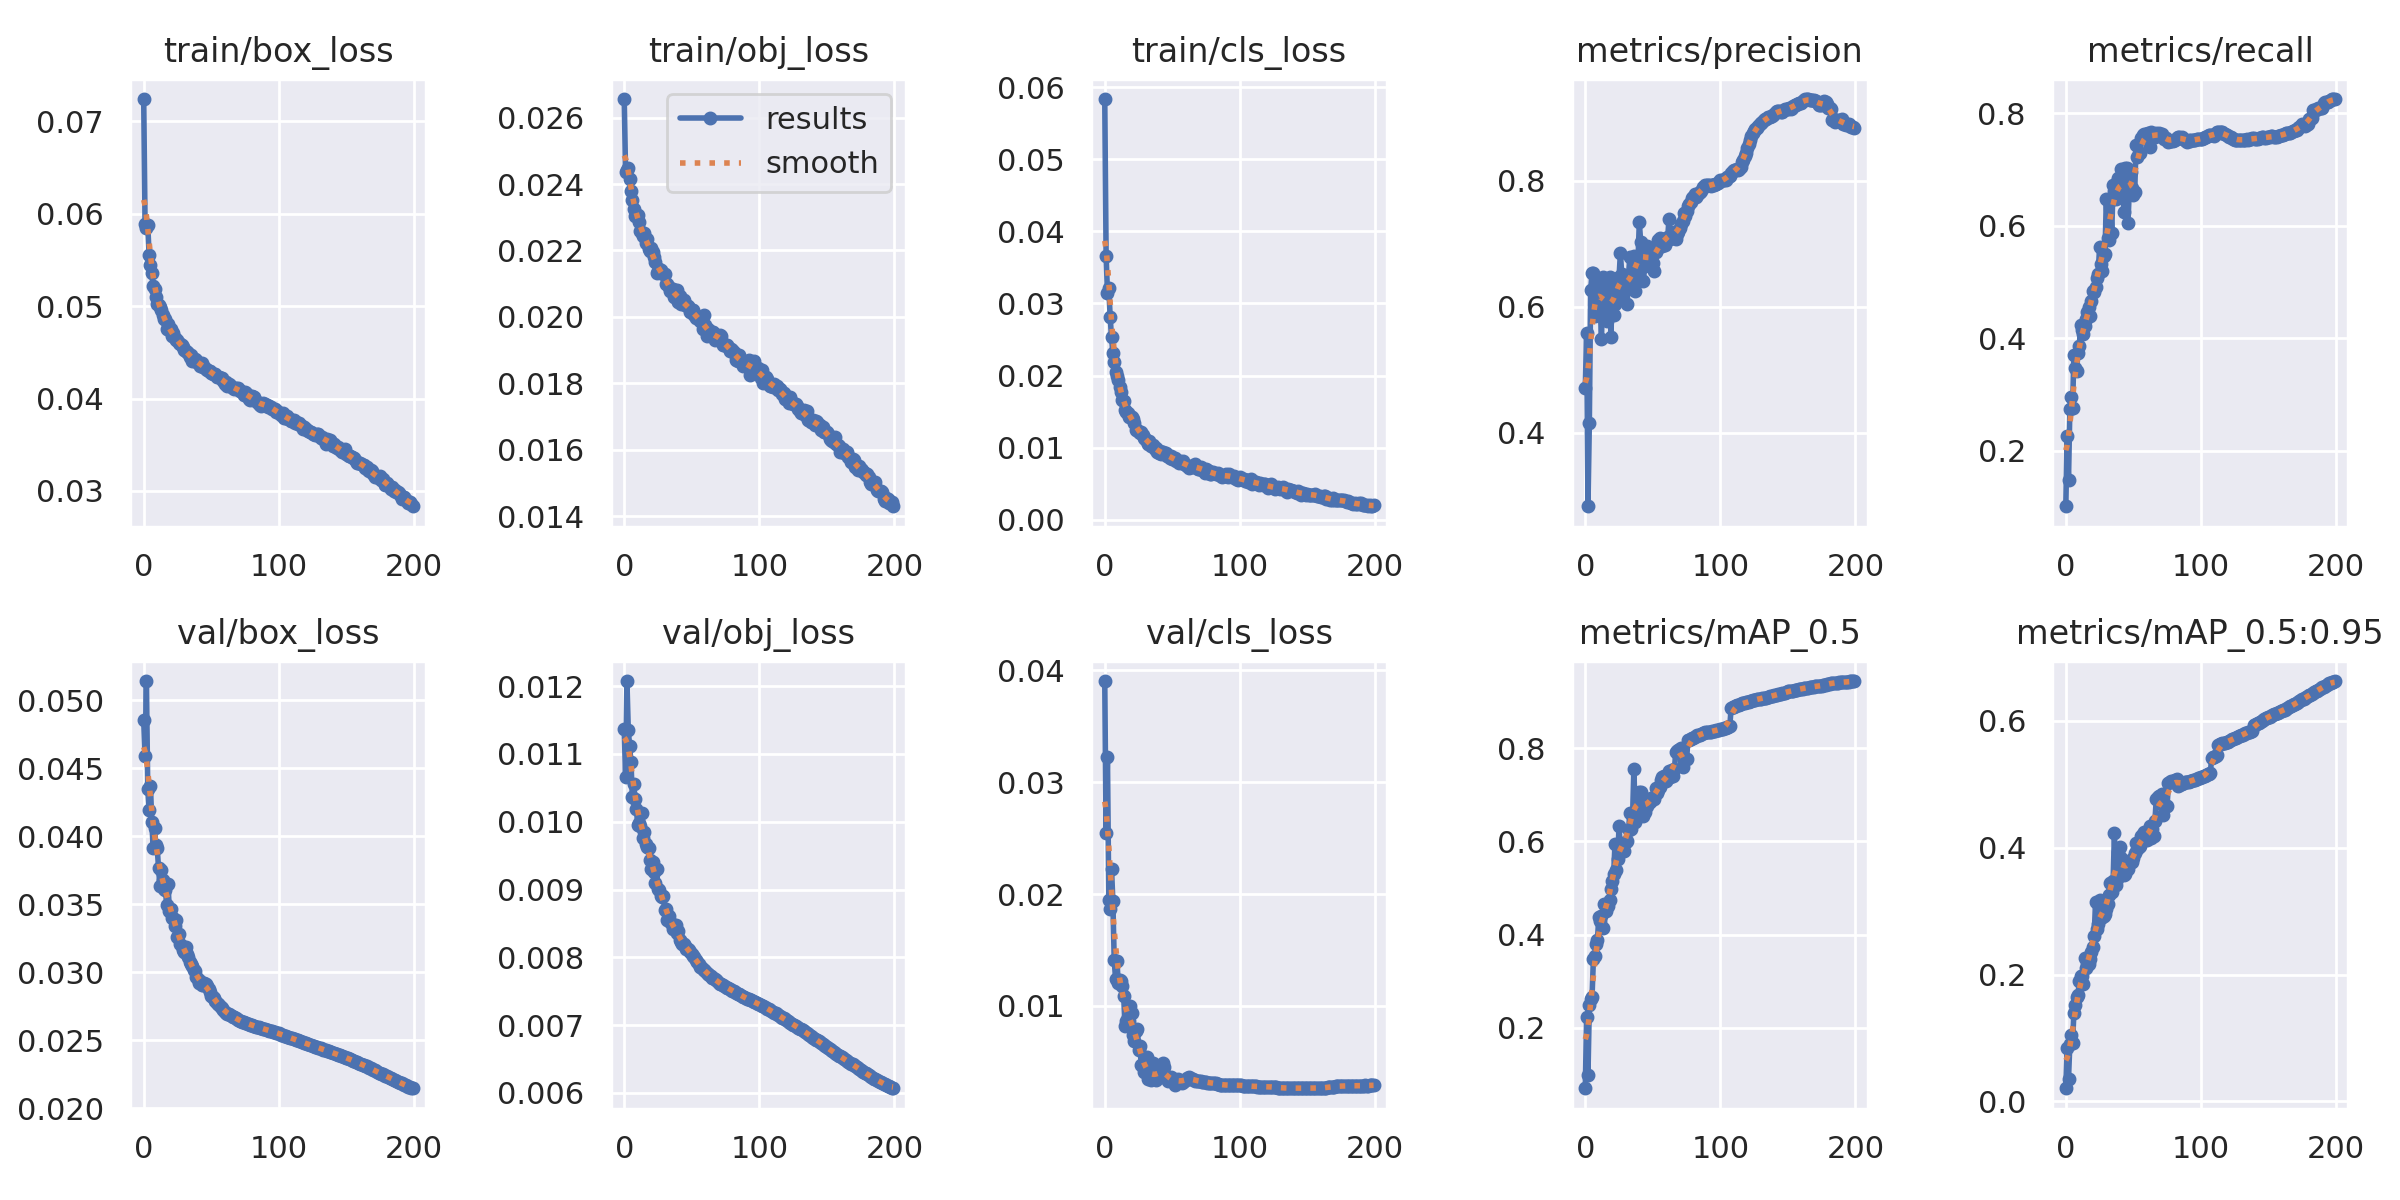

Values plotted in this chart, from the file beside it:
epoch, train/box_loss, train/obj_loss, train/cls_loss, metrics/precision, metrics/recall, metrics/mAP_0.5, metrics/mAP_0.5:0.95, val/box_loss, val/obj_loss, val/cls_loss, x/lr0, x/lr1, x/lr2
0, 0.07241, 0.02656, 0.05837, 0.4702, 0.101, 0.07007, 0.02073, 0.04852, 0.01136, 0.03905, 0.07006, 0.003326, 0.003326
1, 0.05891, 0.02435, 0.03664, 0.5588, 0.2256, 0.2224, 0.08397, 0.04591, 0.01066, 0.02544, 0.04003, 0.006627, 0.006627
2, 0.05848, 0.02443, 0.03147, 0.2829, 0.1484, 0.09857, 0.03568, 0.05141, 0.01207, 0.03227, 0.009965, 0.009894, 0.009894
3, 0.05883, 0.02449, 0.03214, 0.4146, 0.2741, 0.2484, 0.0906, 0.04345, 0.01135, 0.01947, 0.009851, 0.009851, 0.009851
4, 0.05554, 0.02415, 0.02816, 0.627, 0.2953, 0.2611, 0.1044, 0.04191, 0.01111, 0.01866, 0.009851, 0.009851, 0.009851
5, 0.05445, 0.02379, 0.0253, 0.6537, 0.2758, 0.2653, 0.09175, 0.04367, 0.01088, 0.02229, 0.009802, 0.009802, 0.009802
6, 0.05354, 0.02353, 0.02316, 0.6533, 0.3699, 0.3465, 0.1402, 0.04102, 0.01036, 0.0194, 0.009753, 0.009753, 0.009753
7, 0.05213, 0.02324, 0.02194, 0.5845, 0.3464, 0.3529, 0.1525, 0.03916, 0.01055, 0.0141, 0.009703, 0.009703, 0.009703
8, 0.05181, 0.02304, 0.02047, 0.6439, 0.3416, 0.3792, 0.1645, 0.04057, 0.01034, 0.01244, 0.009654, 0.009654, 0.009654
9, 0.05104, 0.02308, 0.01994, 0.6441, 0.3742, 0.3879, 0.1676, 0.03937, 0.01019, 0.01404, 0.009604, 0.009604, 0.009604
10, 0.05026, 0.02308, 0.01935, 0.6293, 0.387, 0.4376, 0.1899, 0.03913, 0.009949, 0.01206, 0.009555, 0.009555, 0.009555
11, 0.05016, 0.02286, 0.01841, 0.6042, 0.4238, 0.4283, 0.1981, 0.03763, 0.009987, 0.01236, 0.009505, 0.009505, 0.009505
12, 0.04986, 0.0226, 0.01776, 0.5481, 0.4149, 0.4392, 0.1971, 0.03634, 0.009935, 0.0122, 0.009456, 0.009456, 0.009456
13, 0.0496, 0.02254, 0.01661, 0.6465, 0.4068, 0.4131, 0.1844, 0.03755, 0.01013, 0.01183, 0.009406, 0.009406, 0.009406
14, 0.04908, 0.02244, 0.01645, 0.64, 0.4215, 0.466, 0.2255, 0.03681, 0.009765, 0.0109, 0.009357, 0.009357, 0.009357
15, 0.04857, 0.02253, 0.01527, 0.623, 0.4348, 0.4514, 0.2103, 0.03614, 0.009847, 0.008223, 0.009307, 0.009307, 0.009307
16, 0.04855, 0.02222, 0.01498, 0.5765, 0.4466, 0.4656, 0.2168, 0.03606, 0.009675, 0.008616, 0.009258, 0.009258, 0.009258
17, 0.04754, 0.02235, 0.01485, 0.5837, 0.4557, 0.4614, 0.217, 0.03498, 0.009631, 0.008983, 0.009208, 0.009208, 0.009208
18, 0.04805, 0.02205, 0.01418, 0.6474, 0.4394, 0.4744, 0.2239, 0.0365, 0.009617, 0.008645, 0.009158, 0.009158, 0.009158
19, 0.04742, 0.02198, 0.01433, 0.552, 0.4661, 0.4983, 0.2363, 0.0345, 0.009432, 0.01001, 0.009109, 0.009109, 0.009109
20, 0.04751, 0.02207, 0.01422, 0.6343, 0.4838, 0.5155, 0.2433, 0.03467, 0.009305, 0.009409, 0.009059, 0.009059, 0.009059
21, 0.04679, 0.02196, 0.01397, 0.5863, 0.4818, 0.5308, 0.2601, 0.03402, 0.0094, 0.007369, 0.00901, 0.00901, 0.00901
22, 0.04707, 0.02179, 0.01345, 0.604, 0.4916, 0.5939, 0.3142, 0.03402, 0.009261, 0.006841, 0.00896, 0.00896, 0.00896
23, 0.04654, 0.02164, 0.01243, 0.639, 0.5066, 0.5385, 0.2711, 0.03338, 0.009095, 0.007751, 0.008911, 0.008911, 0.008911
24, 0.04634, 0.02133, 0.01249, 0.6136, 0.5147, 0.5624, 0.2803, 0.03382, 0.009308, 0.007966, 0.008861, 0.008861, 0.008861
25, 0.04629, 0.0214, 0.01218, 0.6465, 0.5628, 0.6326, 0.3171, 0.0326, 0.009001, 0.006098, 0.008812, 0.008812, 0.008812
26, 0.04604, 0.02143, 0.01207, 0.6853, 0.5329, 0.5814, 0.2899, 0.03278, 0.008992, 0.00645, 0.008762, 0.008762, 0.008762
27, 0.04591, 0.02142, 0.01222, 0.6511, 0.5192, 0.5789, 0.2911, 0.03208, 0.008908, 0.004751, 0.008713, 0.008713, 0.008713
28, 0.04577, 0.02133, 0.01171, 0.6274, 0.5468, 0.5932, 0.2929, 0.03191, 0.008894, 0.004713, 0.008663, 0.008663, 0.008663
29, 0.04556, 0.02129, 0.01134, 0.6302, 0.5495, 0.5792, 0.296, 0.0316, 0.008899, 0.004092, 0.008614, 0.008614, 0.008614
30, 0.04525, 0.0213, 0.01119, 0.6272, 0.6481, 0.5992, 0.3041, 0.0315, 0.008704, 0.004772, 0.008564, 0.008564, 0.008564
31, 0.04517, 0.021, 0.01087, 0.6044, 0.5776, 0.6015, 0.3119, 0.03184, 0.008715, 0.005421, 0.008515, 0.008515, 0.008515
32, 0.045, 0.02099, 0.01052, 0.6491, 0.5753, 0.6237, 0.3259, 0.03132, 0.008548, 0.003449, 0.008466, 0.008466, 0.008466
33, 0.0449, 0.02091, 0.01089, 0.6795, 0.6438, 0.6608, 0.3441, 0.03115, 0.008603, 0.003741, 0.008416, 0.008416, 0.008416
34, 0.04453, 0.02077, 0.01025, 0.6295, 0.5879, 0.6268, 0.3295, 0.03077, 0.008514, 0.003364, 0.008367, 0.008367, 0.008367
35, 0.04469, 0.02077, 0.01018, 0.6489, 0.6719, 0.6524, 0.3469, 0.03061, 0.008489, 0.003454, 0.008317, 0.008317, 0.008317
36, 0.04409, 0.02082, 0.01032, 0.6803, 0.6625, 0.7562, 0.4227, 0.03048, 0.008423, 0.004885, 0.008268, 0.008268, 0.008268
37, 0.04402, 0.02061, 0.009812, 0.6248, 0.6478, 0.6408, 0.3419, 0.03015, 0.008462, 0.003627, 0.008218, 0.008218, 0.008218
38, 0.04427, 0.02069, 0.009988, 0.6536, 0.6779, 0.6565, 0.3507, 0.03011, 0.008479, 0.003361, 0.008169, 0.008169, 0.008169
39, 0.04413, 0.02079, 0.009368, 0.6696, 0.6854, 0.6943, 0.393, 0.02965, 0.008361, 0.003979, 0.008119, 0.008119, 0.008119
40, 0.04384, 0.02043, 0.009194, 0.7344, 0.651, 0.7062, 0.4009, 0.02952, 0.008391, 0.00376, 0.00807, 0.00807, 0.00807
41, 0.04389, 0.02062, 0.009539, 0.7033, 0.7007, 0.7069, 0.3838, 0.02919, 0.008249, 0.004319, 0.00802, 0.00802, 0.00802
42, 0.04356, 0.0204, 0.009128, 0.6853, 0.6917, 0.6714, 0.3698, 0.02935, 0.008219, 0.004064, 0.007971, 0.007971, 0.007971
43, 0.04382, 0.0205, 0.009434, 0.6399, 0.6246, 0.6537, 0.3564, 0.02906, 0.008202, 0.004933, 0.007921, 0.007921, 0.007921
44, 0.04343, 0.02052, 0.009255, 0.6648, 0.7032, 0.663, 0.3593, 0.02908, 0.0082, 0.004551, 0.007872, 0.007872, 0.007872
45, 0.04342, 0.02037, 0.009213, 0.6864, 0.7027, 0.6841, 0.3682, 0.02921, 0.008169, 0.003756, 0.007822, 0.007822, 0.007822
46, 0.04315, 0.02035, 0.008795, 0.6965, 0.6045, 0.6766, 0.3663, 0.02915, 0.008125, 0.003492, 0.007772, 0.007772, 0.007772
47, 0.04313, 0.02033, 0.008801, 0.6696, 0.6622, 0.6896, 0.3791, 0.02902, 0.008116, 0.003267, 0.007723, 0.007723, 0.007723
48, 0.04294, 0.02026, 0.00849, 0.6901, 0.6962, 0.6835, 0.3772, 0.02876, 0.008112, 0.003439, 0.007673, 0.007673, 0.007673
49, 0.04301, 0.02015, 0.008794, 0.6721, 0.6671, 0.6939, 0.3778, 0.02853, 0.00808, 0.003676, 0.007624, 0.007624, 0.007624
50, 0.04278, 0.0202, 0.008451, 0.6689, 0.6551, 0.6928, 0.3836, 0.02822, 0.008047, 0.003529, 0.007574, 0.007574, 0.007574
51, 0.04269, 0.02021, 0.008444, 0.6568, 0.6599, 0.69, 0.3913, 0.02819, 0.008017, 0.003399, 0.007525, 0.007525, 0.007525
52, 0.04266, 0.02007, 0.00862, 0.6865, 0.7431, 0.714, 0.4078, 0.0281, 0.007998, 0.002897, 0.007476, 0.007476, 0.007476
53, 0.0426, 0.01995, 0.008088, 0.6911, 0.7218, 0.7029, 0.3977, 0.02789, 0.007958, 0.003206, 0.007426, 0.007426, 0.007426
54, 0.0423, 0.02, 0.008152, 0.7058, 0.7292, 0.7092, 0.4006, 0.02771, 0.007925, 0.003467, 0.007377, 0.007377, 0.007377
55, 0.04228, 0.01994, 0.007906, 0.7084, 0.7298, 0.7157, 0.4032, 0.02765, 0.007898, 0.003387, 0.007327, 0.007327, 0.007327
56, 0.04232, 0.01987, 0.008079, 0.7045, 0.7554, 0.7308, 0.4183, 0.02761, 0.007864, 0.003295, 0.007278, 0.007278, 0.007278
57, 0.04222, 0.01998, 0.008057, 0.6966, 0.7621, 0.7374, 0.4222, 0.02747, 0.007853, 0.003099, 0.007228, 0.007228, 0.007228
58, 0.04218, 0.01962, 0.008079, 0.6993, 0.7643, 0.7395, 0.4252, 0.02736, 0.007829, 0.003213, 0.007178, 0.007178, 0.007178
59, 0.04195, 0.02004, 0.007757, 0.6986, 0.7636, 0.7313, 0.4146, 0.02724, 0.007813, 0.003316, 0.007129, 0.007129, 0.007129
... 140 more rows
